Run: headless pygame with SDL's dummy video driver; simulated clock (each Clock.tick advances the game by its frame time, no real sleeping); random seed 0; keys injected as events and as key.get_pressed() state; no mouse input.
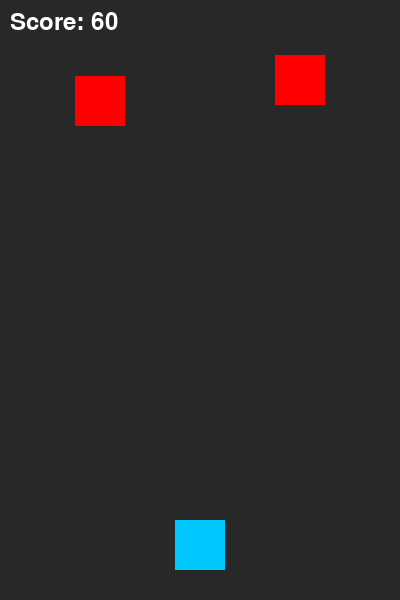
Frame 1 of 4 · flips 1–60 · no input
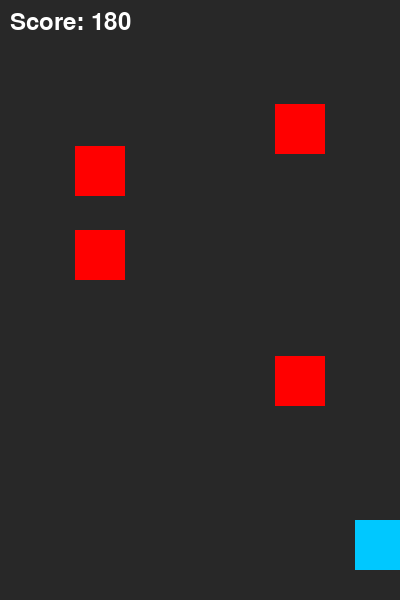
Frame 2 of 4 · flips 61–180 · tapped SPACE, RETURN · held RIGHT (→), D
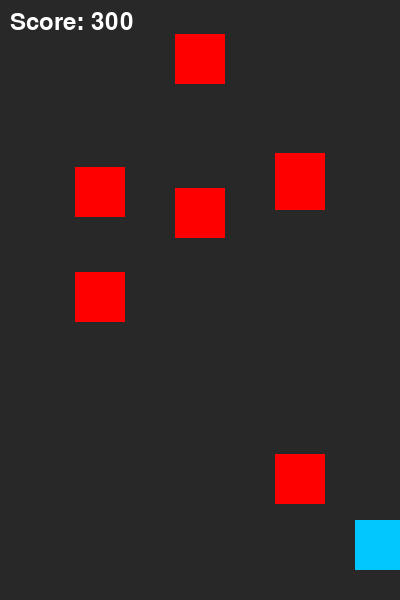
Frame 3 of 4 · flips 181–300 · held DOWN (↓), S
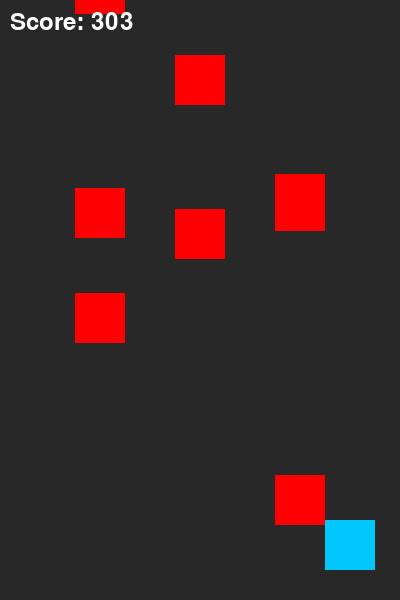
Frame 4 of 4 · flips 301–420 · held LEFT (←), A, UP (↑), W

The pygame program that drew these frames:

import pygame
import sys
import random

pygame.init()
WIDTH, HEIGHT = 400, 600
screen = pygame.display.set_mode((WIDTH, HEIGHT))
clock = pygame.time.Clock()

# Player settings
player_size = 50
player_x = WIDTH // 2 - player_size // 2
player_y = HEIGHT - player_size - 30
player_speed = 10

# Obstacle settings
obstacle_size = 50
obstacle_speed = 7
obstacles = []

score = 0
font = pygame.font.SysFont(None, 36)

def spawn_obstacle():
    x = random.choice([WIDTH//4 - obstacle_size//2, WIDTH//2 - obstacle_size//2, 3*WIDTH//4 - obstacle_size//2])
    y = -obstacle_size
    obstacles.append([x, y])

while True:
    for event in pygame.event.get():
        if event.type == pygame.QUIT:
            sys.exit()

    keys = pygame.key.get_pressed()
    if keys[pygame.K_LEFT] and player_x > 0:
        player_x -= player_speed
    if keys[pygame.K_RIGHT] and player_x < WIDTH - player_size:
        player_x += player_speed

    # Spawn obstacles
    if random.randint(0, 20) == 0:  # Change spawn frequency for tuning
        spawn_obstacle()

    # Move obstacles
    for obs in obstacles:
        obs[1] += obstacle_speed

    # Detect collision
    for obs in obstacles:
        if (player_x < obs[0] + obstacle_size and
            player_x + player_size > obs[0] and
            player_y < obs[1] + obstacle_size and
            player_y + player_size > obs[1]):
            print("Game Over! Score:", score)
            pygame.quit()
            sys.exit()

    obstacles = [obs for obs in obstacles if obs[1] < HEIGHT]

    score += 1

    screen.fill((40, 40, 40))
    pygame.draw.rect(screen, (0, 200, 255), (player_x, player_y, player_size, player_size))
    for obs in obstacles:
        pygame.draw.rect(screen, (255, 0, 0), (obs[0], obs[1], obstacle_size, obstacle_size))
    score_text = font.render(f"Score: {score}", True, (255, 255, 255))
    screen.blit(score_text, (10, 10))

    pygame.display.flip()
    clock.tick(60)
